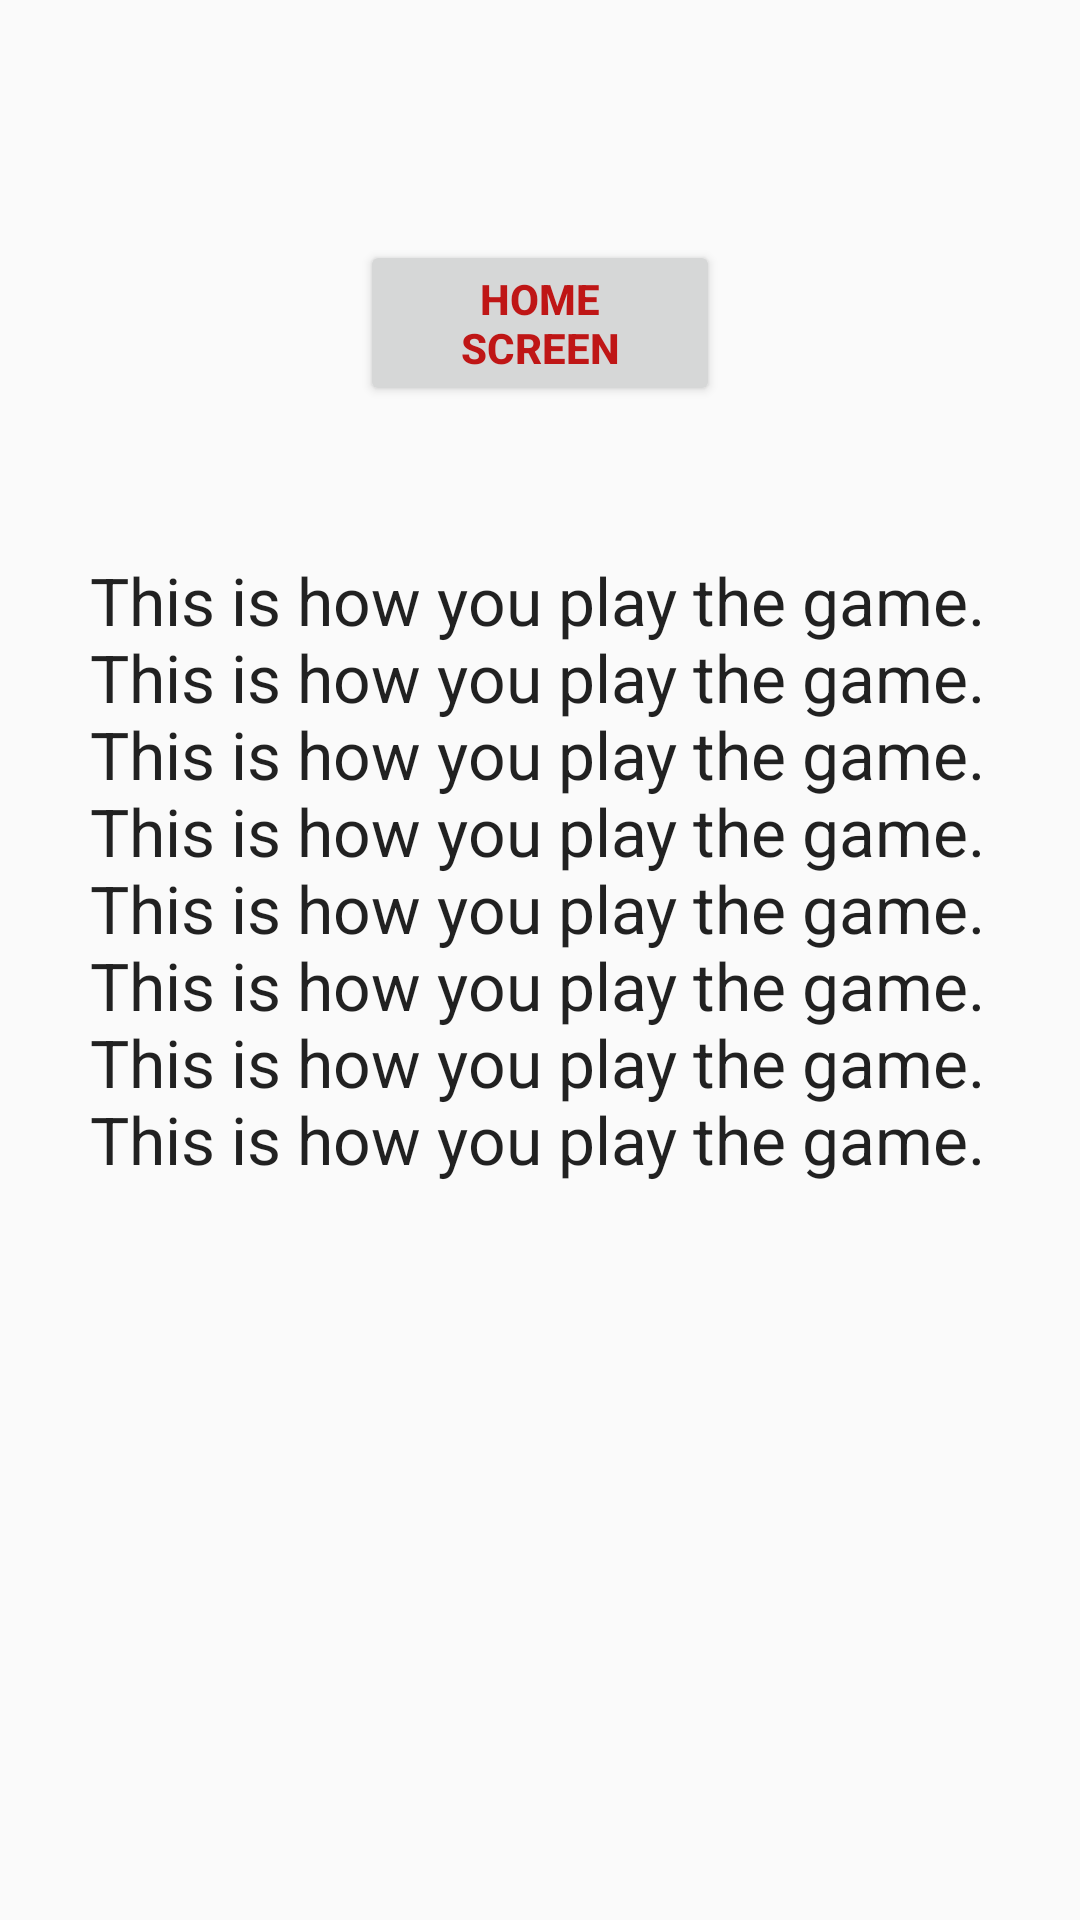

Layout XML and referenced resources for this Android screen:
<!-- AndroidManifest.xml: application theme AppTheme -->
<!-- res/layout/help_layout.xml -->
<?xml version="1.0" encoding="utf-8"?>
<RelativeLayout xmlns:android="http://schemas.android.com/apk/res/android"
    xmlns:tools="http://schemas.android.com/tools"
    android:layout_width="match_parent"
    android:layout_height="match_parent">

    <android.support.design.widget.AppBarLayout
        android:layout_width="match_parent"
        android:layout_height="wrap_content"
        android:theme="@style/AppTheme.AppBarOverlay"
        android:id="@+id/helpToolbar">

    </android.support.design.widget.AppBarLayout>


    <Button
        android:layout_width="120dp"
        android:layout_height="wrap_content"
        android:text="@string/home"
        android:id="@+id/backFromHelpButton"
        android:textColor="#BF1616"
        android:shadowColor="#201303"
        android:textStyle="bold"
        android:layout_centerHorizontal="true"
        android:layout_alignParentTop="@id/helpToolbar"
        android:layout_marginTop="80dp" />

    <TextView
        android:layout_width="300dp"
        android:layout_height="wrap_content"
        android:textAppearance="?android:attr/textAppearanceLarge"
        android:id="@+id/textView"
        android:layout_below="@+id/backFromHelpButton"
        android:layout_centerHorizontal="true"
        android:layout_marginTop="50dp"
        android:text="This is how you play the game. This is how you play the game. This is how you play the game. This is how you play the game. This is how you play the game. This is how you play the game. This is how you play the game. This is how you play the game. " />

</RelativeLayout>
<!-- resources referenced by this layout -->
<resources>
  <string name="home">Home Screen</string>
  <style name="AppTheme.AppBarOverlay" parent="ThemeOverlay.AppCompat.Dark.ActionBar" />
  <style name="AppTheme" parent="Theme.AppCompat.Light.DarkActionBar">
          
          <item name="colorPrimary">@color/colorPrimary</item>
          <item name="colorPrimaryDark">@color/colorPrimaryDark</item>
          <item name="colorAccent">@color/colorAccent</item>
      </style>
  <!-- not gathered from this repository: default colours our renderer supplied (Android Studio template values) -->
  <color name="colorPrimary">#FF6200EE</color>
  <color name="colorPrimaryDark">#FF3700B3</color>
  <color name="colorAccent">#FF03DAC5</color>
</resources>
